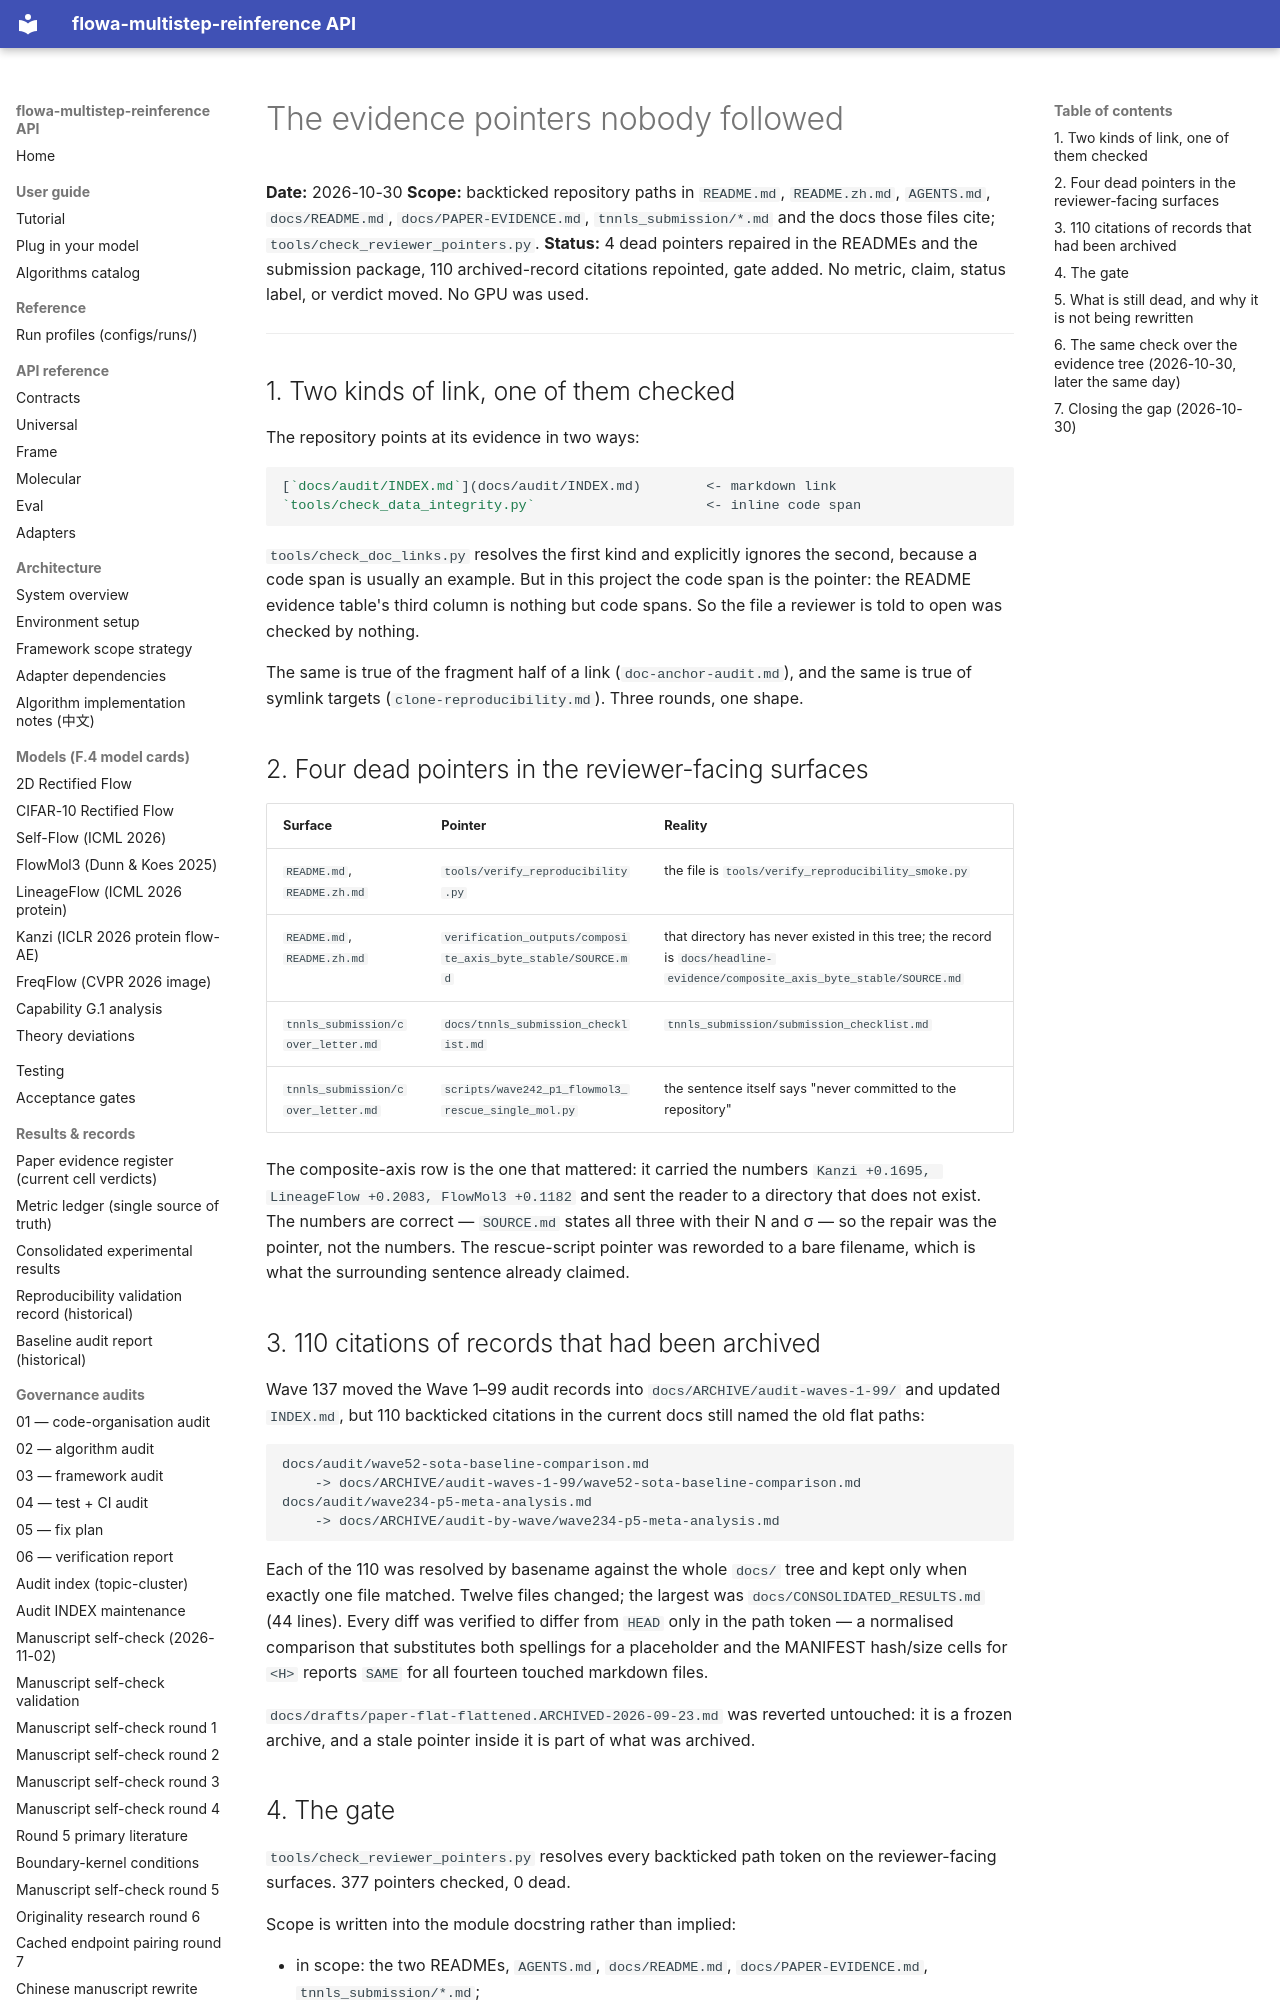

repository: silverenternal/flowa-multistep-reinference · page: audit/evidence-pointer-audit/index.html · generator: mkdocs

# The evidence pointers nobody followed

**Date:** 2026-10-30
**Scope:** backticked repository paths in `README.md`, `README.zh.md`,
`AGENTS.md`, `docs/README.md`, `docs/PAPER-EVIDENCE.md`, `tnnls_submission/*.md`
and the docs those files cite; `tools/check_reviewer_pointers.py`.
**Status:** 4 dead pointers repaired in the READMEs and the submission package,
110 archived-record citations repointed, gate added. No metric, claim, status
label, or verdict moved. No GPU was used.

---

## 1. Two kinds of link, one of them checked

The repository points at its evidence in two ways:

```markdown
[`docs/audit/INDEX.md`](docs/audit/INDEX.md)        <- markdown link
`tools/check_data_integrity.py`                     <- inline code span
```

`tools/check_doc_links.py` resolves the first kind and explicitly ignores the
second, because a code span is usually an example. But in this project the
code span is the pointer: the README evidence table's third column is nothing
but code spans. So the file a reviewer is told to open was checked by nothing.

The same is true of the fragment half of a link (`doc-anchor-audit.md`), and
the same is true of symlink targets (`clone-reproducibility.md`). Three rounds,
one shape.

## 2. Four dead pointers in the reviewer-facing surfaces

| Surface | Pointer | Reality |
|---|---|---|
| `README.md`, `README.zh.md` | `tools/verify_reproducibility.py` | the file is `tools/verify_reproducibility_smoke.py` |
| `README.md`, `README.zh.md` | `verification_outputs/composite_axis_byte_stable/SOURCE.md` | that directory has never existed in this tree; the record is `docs/headline-evidence/composite_axis_byte_stable/SOURCE.md` |
| `tnnls_submission/cover_letter.md` | `docs/tnnls_submission_checklist.md` | `tnnls_submission/submission_checklist.md` |
| `tnnls_submission/cover_letter.md` | `scripts/wave242_p1_flowmol3_rescue_single_mol.py` | the sentence itself says "never committed to the repository" |

The composite-axis row is the one that mattered: it carried the numbers
`Kanzi +0.1695, LineageFlow +0.2083, FlowMol3 +0.1182` and sent the reader to
a directory that does not exist. The numbers are correct — `SOURCE.md` states
all three with their N and σ — so the repair was the pointer, not the numbers.
The rescue-script pointer was reworded to a bare filename, which is what the
surrounding sentence already claimed.

## 3. 110 citations of records that had been archived

Wave 137 moved the Wave 1–99 audit records into
`docs/ARCHIVE/audit-waves-1-99/` and updated `INDEX.md`, but 110 backticked
citations in the current docs still named the old flat paths:

```
docs/audit/wave52-sota-baseline-comparison.md
    -> docs/ARCHIVE/audit-waves-1-99/wave52-sota-baseline-comparison.md
docs/audit/wave234-p5-meta-analysis.md
    -> docs/ARCHIVE/audit-by-wave/wave234-p5-meta-analysis.md
```

Each of the 110 was resolved by basename against the whole `docs/` tree and
kept only when exactly one file matched. Twelve files changed; the largest was
`docs/CONSOLIDATED_RESULTS.md` (44 lines). Every diff was verified to differ
from `HEAD` only in the path token — a normalised comparison that substitutes
both spellings for a placeholder and the MANIFEST hash/size cells for `<H>`
reports `SAME` for all fourteen touched markdown files.

`docs/drafts/paper-flat-flattened.ARCHIVED-2026-09-23.md` was reverted
untouched: it is a frozen archive, and a stale pointer inside it is part of
what was archived.
